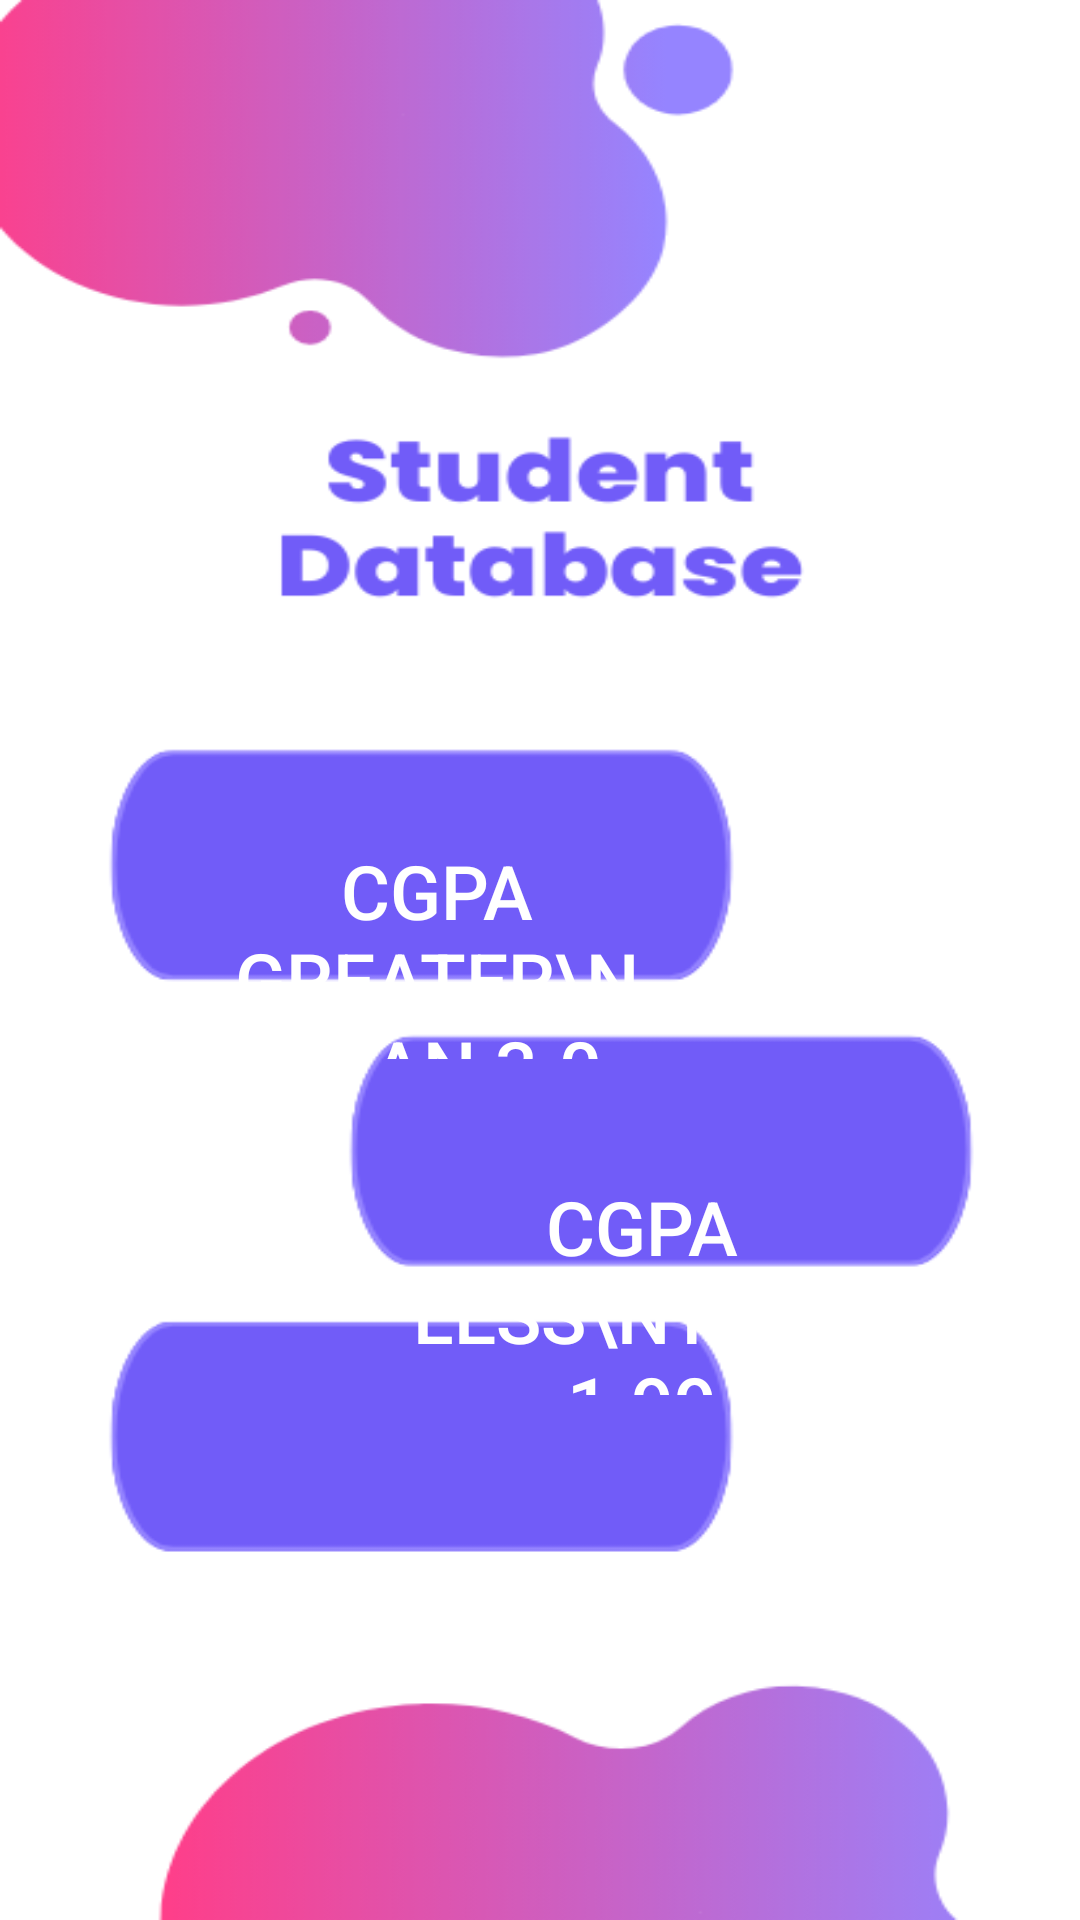

Android layout source for this screen:
<!-- AndroidManifest.xml: application theme Theme.SMD_Assignments -->
<!-- res/layout/activity_firebase_reports_main.xml -->
<?xml version="1.0" encoding="utf-8"?>
<androidx.constraintlayout.widget.ConstraintLayout xmlns:android="http://schemas.android.com/apk/res/android"
    xmlns:app="http://schemas.android.com/apk/res-auto"
    xmlns:tools="http://schemas.android.com/tools"
    android:layout_width="match_parent"
    android:layout_height="match_parent"
    android:background="@drawable/image1_6"
    tools:context=".Assignment_6.Firebase_Reports_MainActivity">

    <Button
        android:id="@+id/Greater"
        android:layout_width="204dp"
        android:layout_height="73dp"
        android:layout_marginTop="280dp"
        android:background="#00000000"
        android:text="CGPA greater\n than 3.0"
        android:textColor="@color/white"
        android:textSize="25dp"
        app:layout_constraintEnd_toEndOf="parent"
        app:layout_constraintHorizontal_bias="0.28"
        app:layout_constraintStart_toStartOf="parent"
        app:layout_constraintTop_toTopOf="parent" />

    <Button
        android:id="@+id/Less"
        android:layout_width="204dp"
        android:layout_height="73dp"
        android:layout_marginTop="392dp"
        android:background="#00000000"
        android:text="CGPA LESS\nTHAN 1.99"
        android:textColor="@color/white"
        android:textSize="25dp"
        app:layout_constraintEnd_toEndOf="parent"
        app:layout_constraintHorizontal_bias="0.719"
        app:layout_constraintStart_toStartOf="parent"
        app:layout_constraintTop_toTopOf="parent" />

    <Button
        android:id="@+id/DeptCheck"
        android:layout_width="230dp"
        android:layout_height="107dp"
        android:layout_marginTop="484dp"
        android:background="#00000000"
        android:text="SE/CS Department report"
        android:textColor="@color/white"
        android:textSize="20dp"
        app:layout_constraintEnd_toEndOf="parent"
        app:layout_constraintHorizontal_bias="0.237"
        app:layout_constraintStart_toStartOf="parent"
        app:layout_constraintTop_toTopOf="parent" />

</androidx.constraintlayout.widget.ConstraintLayout>
<!-- resources referenced by this layout -->
<resources>
  <!-- drawable image1_6: png bitmap (drawable, 32394 bytes) -->
  <style name="Theme.SMD_Assignments" parent="Theme.AppCompat.DayNight.NoActionBar">
          
          <item name="colorPrimary">@color/purple_500</item>
          <item name="colorPrimaryVariant">#68000000</item>
          <item name="colorOnPrimary">#000000</item>
          
          <item name="colorSecondary">@color/teal_200</item>
          <item name="colorSecondaryVariant">@color/teal_700</item>
          <item name="colorOnSecondary">@color/black</item>
          
          <item name="android:statusBarColor">?attr/colorPrimaryVariant</item>
          
      </style>
  <!-- not gathered from this repository: default colours our renderer supplied (Android Studio template values) -->
  <color name="purple_500">#FF6200EE</color>
  <color name="teal_200">#FF03DAC5</color>
  <color name="teal_700">#FF018786</color>
  <color name="black">#FF000000</color>
  <color name="white">#FFFFFFFF</color>
</resources>
